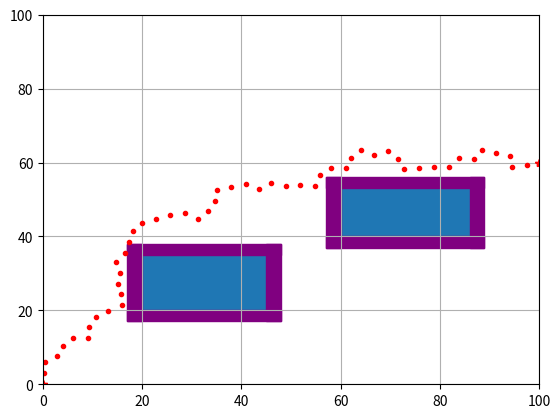
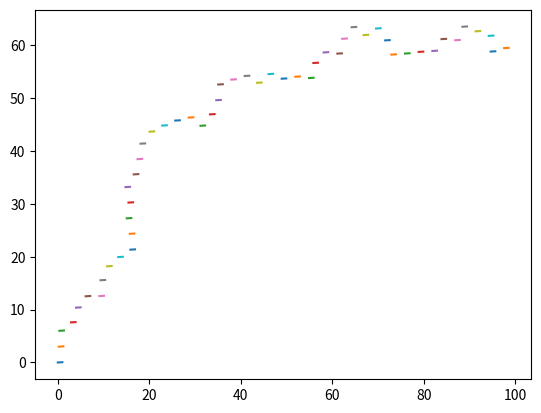

Python code for these plots, in order:
import matplotlib.pyplot as plt
import numpy
import matplotlib.patches as patch
import random

#Starting point
X_START = 0
Y_START = 0

#Ending point
X_END = 100
Y_END = 60

#Length of the field
X_LENGTH = 100
Y_LENGTH = 100

ROBOT_RADIUS = 3
ITERATION_SIZE = 3
END_PRB_SAMPLE = 5
MAX_ITERATIONS = 2000

OMEGA_LEFT = 1
OMEGA_RIGHT = 1
V_FORWARD = 1

THRESHOLD = 3

class point():
    def __init__(self,x,y):
        self.x = x
        self.y = y
    
    def distanceTo(self, otherPoint):
        return numpy.sqrt(pow((float(self.x) - float(otherPoint.x)), 2) + \
                          pow((float(self.y) - float(otherPoint.y)), 2))

    def angleTo(self, end):
        dx = float(end.x) - self.x
        dy = float(end.y) - self.y
        #Check Edge Cases then check each quadrant
        if(dx == 0 and dy == 0):
            theta = 0 
        elif(dx > 0 and dy == 0):
            theta = 0
        elif(dx == 0 and dy > 0):
            theta = 90
        elif(dx < 0 and dy == 0 ):
            theta = 180
        elif(dx == 0 and dy < 0):
            theta = 270
        elif(dx>0 and dy>0):
            theta = numpy.arctan(dy/dx) * (180/numpy.pi)
        elif(dx<0 and dy>0):
            theta = 180 - (numpy.arctan(-dy/dx)*(180/numpy.pi))
        elif(dx<0 and dy<0):
            theta = 180 + (numpy.arctan(dy/dx)*(180/numpy.pi))
        elif(dx>0 and dy<0):
            theta = 360 - (numpy.arctan(-dy/dx)*(180/numpy.pi))
        return theta

class obstacle():
    def __init__(self,point,width,height):
        self.point = point #Bottom left corner of box
        self.height = height
        self.width = width 

class vertex():
    def __init__(self,point,index_prev):
        self.point = point
        self.index_prev = index_prev

class RRT():
    def __init__ (self, map):
        self.map = map
        self.iteration_size = ITERATION_SIZE
        self.end_prb_sample = END_PRB_SAMPLE
        #First vertex does not have a previous 
        self.vertices = [vertex(point=map.start,index_prev=-1)]
        self.path = []    

    def RRT_plan(self):
        success = 0
        for i in range(0,MAX_ITERATIONS):
            if(random.randint(0,100)> self.end_prb_sample):
                random_x = random.uniform(0,X_LENGTH)
                random_y = random.uniform(0,Y_LENGTH)
            else:
                random_x = self.map.end.x
                random_y = self.map.end.y

            nearest_index = self.calc_closest_vertex(point(random_x,random_y)) 
            nearest_vertex = self.vertices[nearest_index]

            theta = self.calc_angle_to_point(nearest_vertex.point,point(random_x,random_y))
            if(not self.is_collision(point(nearest_vertex.point.x+ITERATION_SIZE*numpy.cos(theta*numpy.pi/180),nearest_vertex.point.y+ITERATION_SIZE*numpy.sin(theta*numpy.pi/180)))):
                pt = point(nearest_vertex.point.x+ITERATION_SIZE*numpy.cos(theta*numpy.pi/180),nearest_vertex.point.y+ITERATION_SIZE*numpy.sin(theta*numpy.pi/180))
                new_vertex = vertex(pt,nearest_index)
                self.vertices.append(new_vertex)
                #plt.plot(new_vertex.point.x,new_vertex.point.y,"g.")
                dx = self.map.end.x-new_vertex.point.x
                dy = self.map.end.y-new_vertex.point.y
                dist = numpy.sqrt(dx*dx + dy*dy)
                if(dist<=THRESHOLD):
                    success=1
                    #plt.show()
                    break
        
        if(success == 1):
            vt = self.vertices[len(self.vertices)-1]
            while(vt.index_prev!=-1):
                self.path.insert(len(self.vertices),vt.point)
                vt = self.vertices[vt.index_prev] 
            for pt in self.path:
                plt.plot(pt.x,pt.y,"r.")
            return self.path
            #plt.show()
                




    def is_collision(self, pt):
        for obs in self.map.obstacles:
            if(pt.x>obs.point.x and pt.x<(obs.point.x+obs.width) and pt.y>obs.point.y and pt.y<(obs.point.y+obs.height)):
                return True
        for obs in self.map.config_obstacles:
            if(pt.x>obs.point.x and pt.x<(obs.point.x+obs.width) and pt.y>obs.point.y and pt.y<(obs.point.y+obs.height)):
                return True
        return False   


    def calc_closest_vertex(self,point):
        #Used squared distance as the dist metric
        min_dist = -1
        min_index = -1
        index = 0 
        for v in self.vertices:
            if(min_dist == -1):
                dx = v.point.x-point.x
                dy = v.point.y-point.y
                dist = (dx*dx + dy*dy)
                min_dist = dist
                min_index = 0
            else:
                dx = v.point.x-point.x
                dy = v.point.y-point.y
                dist = (dx*dx + dy*dy)
                if(dist<min_dist):
                    min_dist = dist
                    min_index = index
            index = index+1 
        return min_index
    
    def calc_angle_to_point(self,start,end):
        dx = float(end.x) - start.x
        dy = float(end.y) - start.y
        #Check Edge Cases then check each quadrant
        if(dx == 0 and dy == 0):
            theta = 0 
        elif(dx > 0 and dy == 0):
            theta = 0
        elif(dx == 0 and dy > 0):
            theta = 90
        elif(dx < 0 and dy == 0 ):
            theta = 180
        elif(dx == 0 and dy < 0):
            theta = 270
        elif(dx>0 and dy>0):
            theta = numpy.arctan(dy/dx) * (180/numpy.pi)
        elif(dx<0 and dy>0):
            theta = 180 - (numpy.arctan(-dy/dx)*(180/numpy.pi))
        elif(dx<0 and dy<0):
            theta = 180 + (numpy.arctan(dy/dx)*(180/numpy.pi))
        elif(dx>0 and dy<0):
            theta = 360 - (numpy.arctan(-dy/dx)*(180/numpy.pi))
        return theta





class map:
    def __init__(self,start,end,obstacles):
        self.obstacles = obstacles
        self.start = start
        self.end = end
        self.config_obstacles = [] #Obstacles added because of the robot's radius
    
    def plot_map(self):
        plt.clf()
        #Plot the points
        ax = plt.gca() 
        for obs in self.obstacles: 
            rect = patch.Rectangle((obs.point.x,obs.point.y),obs.width,obs.height)
            ax.add_patch(rect)
        plt.plot(self.start.x,self.start.y,"r*")
        plt.plot(self.end.x,self.end.y,"r*")
        plt.axis([0,X_LENGTH,0,Y_LENGTH])
        plt.grid(True)
        #plt.show()
        #Plot the obstacles

    def plot_config_space(self):
        #plt.clf()
        ax = plt.gca() 
        plt.plot(self.start.x,self.start.y,"r*")
        plt.plot(self.end.x,self.end.y,"r*")
        for obs in self.obstacles: 
            # RIGHT
            x = obs.point.x + obs.width 
            y = obs.point.y - ROBOT_RADIUS
            width = ROBOT_RADIUS
            height = obs.height + 2*ROBOT_RADIUS
            self.config_obstacles.append(obstacle(point(x,y),width=width, height=height))

            #TOP
            x = obs.point.x - ROBOT_RADIUS
            y = obs.point.y + obs.height
            width = obs.width + 2*ROBOT_RADIUS
            height = ROBOT_RADIUS
            self.config_obstacles.append(obstacle(point(x,y),width=width, height=height))

            #LEFT
            x = obs.point.x - ROBOT_RADIUS
            y = obs.point.y - ROBOT_RADIUS
            width = ROBOT_RADIUS
            height = obs.height + 2*ROBOT_RADIUS
            self.config_obstacles.append(obstacle(point(x,y),width=width, height=height))


            #BOTTOM
            x = obs.point.x - ROBOT_RADIUS
            y = obs.point.y - ROBOT_RADIUS
            width = obs.width + 2*ROBOT_RADIUS
            height = ROBOT_RADIUS
            self.config_obstacles.append(obstacle(point(x,y),width=width, height=height))
        
        for obs in self.config_obstacles:
            rect = patch.Rectangle((obs.point.x,obs.point.y),obs.width,obs.height,color='purple')
            ax.add_patch(rect)
        plt.axis([0,X_LENGTH,0,Y_LENGTH])
        plt.grid(True)
        #plt.show()



class Controller:
    def __init__(self, path, start, end):
        """
        Path is a list as given from RRT_plan
        """
        path.append(start)
        path = path[::-1]
        path.append(end)
        self.path = path
    
    def calculate_trajectories(self):
        trajectory = []
        theta = 0
        for i in range(0, len(self.path) - 1):
            start = self.path[i]
            end = self.path[i + 1]
            new_theta = start.angleTo(end)
            
            dTheta = new_theta - theta
            if dTheta > 180:
                dTheta -= 360
            elif dTheta < -180:
                dTheta += 180

            dist = start.distanceTo(end)

            theta = new_theta
            trajectory.append((dTheta, dist))
        return trajectory
    
    def plot_trajectory(self, trajectory):
        plt.figure()
        for v in self.path:
            print(v.x, v.y)
        print("\n\n\n\n\n")
        for x in trajectory:
            print(x)
        for i in range(len(trajectory)):
            v = self.path[i]
            dx = numpy.cos(numpy.radians(trajectory[i][1]))
            dy = numpy.sin(numpy.radians(trajectory[i][1]))
            print(v.x, v.y)
            plt.plot([v.x, v.x + dx], [v.y, v.y + dy])
        plt.show()
        




def main():
    start = point(X_START,Y_START)
    end = point(X_END,Y_END)
    obstacles = [
        obstacle(point(20,20),width=25,height=15),
        obstacle(point(60,40),width=26,height=13)
    ]
    
    my_map = map(start,end,obstacles)
    my_map.plot_map()
    my_map.plot_config_space()
    rrt = RRT(my_map)
    path = rrt.RRT_plan()
    controller = Controller(path, start, end)
    trajectory = controller.calculate_trajectories()
    controller.plot_trajectory(trajectory)
if __name__ == '__main__':
    main()